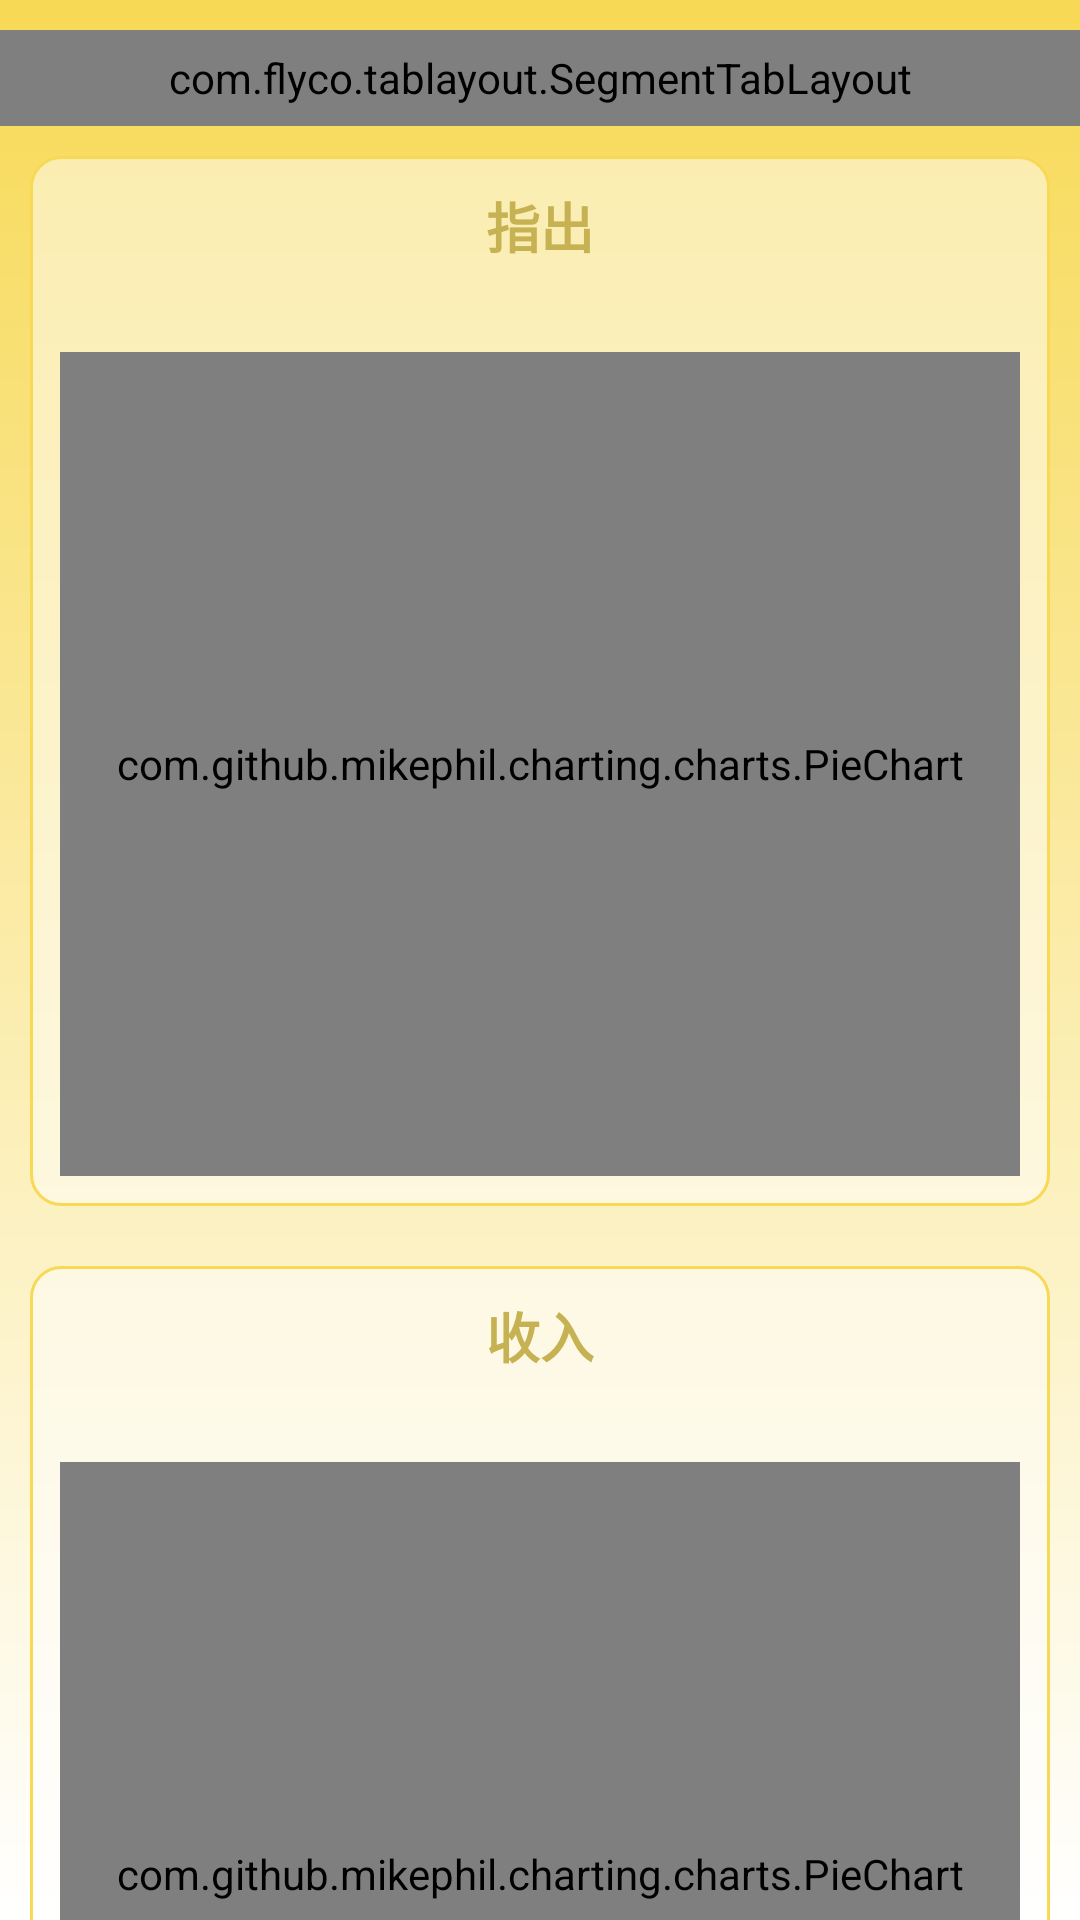

Here is an Android app screen rendered from its layout file. Give the layout XML and the strings, colors and styles it references.
<!-- AndroidManifest.xml: application theme Theme.JiZhangAPP -->
<!-- res/layout/fragment_chart.xml -->
<?xml version="1.0" encoding="utf-8"?>
<LinearLayout xmlns:android="http://schemas.android.com/apk/res/android"
    xmlns:tl="http://schemas.android.com/tools"
    android:layout_width="match_parent"
    android:layout_height="match_parent"
    android:background="@drawable/shape_bg"
    android:orientation="vertical">

    <com.flyco.tablayout.SegmentTabLayout
        android:id="@+id/tl_1"
        android:layout_width="match_parent"
        android:layout_height="32dp"
        android:layout_gravity="center_horizontal"
        android:layout_marginTop="10dp"
        tl:tl_bar_color="#ffffff"
        tl:tl_indicator_color="#2C97DE"
        tl:tl_indicator_corner_radius="8dp"
        tl:tl_tab_padding="20dp" />

    <LinearLayout
        android:id="@+id/ll_diy"
        android:layout_width="match_parent"
        android:layout_height="wrap_content"
        android:layout_marginHorizontal="10dp"
        android:layout_marginTop="10dp"
        android:gravity="center_vertical"
        android:visibility="gone">

        <TextView
            android:id="@+id/tv_start"
            android:layout_width="0dp"
            android:layout_height="50dp"
            android:layout_weight="1"
            android:background="@drawable/shape_mb_white_10"
            android:gravity="center"
            android:text="202-04-10"
            android:textColor="@color/white" />

        <TextView
            android:layout_width="wrap_content"
            android:layout_height="wrap_content"
            android:paddingHorizontal="10dp"
            android:text="To"
            android:textColor="@color/white"
            android:textSize="16dp"
            android:textStyle="bold" />

        <TextView
            android:id="@+id/tv_end"
            android:layout_width="0dp"
            android:layout_height="50dp"
            android:layout_weight="1"
            android:background="@drawable/shape_mb_white_10"
            android:gravity="center"
            android:text="202-04-10"
            android:textColor="@color/white" />
    </LinearLayout>

    <androidx.core.widget.NestedScrollView
        android:layout_width="match_parent"
        android:layout_height="wrap_content">

        <LinearLayout
            android:layout_width="match_parent"
            android:layout_height="wrap_content"
            android:orientation="vertical">

            <LinearLayout
                android:layout_width="match_parent"
                android:layout_height="350dp"
                android:layout_margin="10dp"
                android:background="@drawable/shape_alpha_primary_10"
                android:orientation="vertical"
                android:padding="10dp">

                <TextView
                    android:layout_width="wrap_content"
                    android:layout_height="wrap_content"
                    android:layout_gravity="center"
                    android:layout_marginBottom="10dp"
                    android:text="指出"
                    android:textColor="#C6B153"
                    android:textSize="18dp"
                    android:textStyle="bold" />

                <TextView
                    android:id="@+id/tv_out"
                    android:layout_width="match_parent"
                    android:layout_height="wrap_content"
                    android:text=""/>

                <com.github.mikephil.charting.charts.PieChart
                    android:id="@+id/pc_out"
                    android:layout_width="match_parent"
                    android:layout_height="0dp"
                    android:layout_weight="1" />
            </LinearLayout>

            <LinearLayout
                android:layout_width="match_parent"
                android:layout_height="350dp"
                android:layout_margin="10dp"
                android:background="@drawable/shape_alpha_primary_10"
                android:orientation="vertical"
                android:padding="10dp">

                <TextView
                    android:layout_width="wrap_content"
                    android:layout_height="wrap_content"
                    android:layout_gravity="center"
                    android:layout_marginBottom="10dp"
                    android:text="收入"
                    android:textColor="#C6B153"
                    android:textSize="18dp"
                    android:textStyle="bold" />

                <TextView
                    android:id="@+id/tv_in"
                    android:layout_width="match_parent"
                    android:layout_height="wrap_content"
                    android:text="" />

                <com.github.mikephil.charting.charts.PieChart
                    android:id="@+id/pc_in"
                    android:layout_width="match_parent"
                    android:layout_height="0dp"
                    android:layout_weight="1" />
            </LinearLayout>
        </LinearLayout>
    </androidx.core.widget.NestedScrollView>

</LinearLayout>
<!-- resources referenced by this layout -->
<resources>
  <color name="white">#FFFFFFFF</color>
  <!-- drawable shape_alpha_primary_10 (drawable) -->
  <?xml version="1.0" encoding="utf-8"?>
  <shape xmlns:android="http://schemas.android.com/apk/res/android">
      <corners android:radius="10dp" />
      <solid android:color="#80FFFFFF" />
      <stroke
          android:width="1dp"
          android:color="@color/colorPrimary" />
  </shape>
  <!-- drawable shape_bg (drawable-v24) -->
  <?xml version="1.0" encoding="utf-8"?>
  <shape xmlns:android="http://schemas.android.com/apk/res/android">
      <gradient
          android:angle="270"
          android:endColor="@color/white"
          android:startColor="@color/colorPrimary" />
  </shape>
  <style name="Theme.JiZhangAPP" parent="Theme.MaterialComponents.DayNight.NoActionBar">
          
          <item name="colorPrimary">@color/purple_500</item>
          <item name="colorPrimaryVariant">@color/purple_700</item>
          <item name="colorOnPrimary">@color/white</item>
          
          <item name="colorSecondary">@color/teal_200</item>
          <item name="colorSecondaryVariant">@color/teal_700</item>
          <item name="colorOnSecondary">@color/black</item>
          
          <item name="android:statusBarColor">@color/colorPrimary</item>
          
      </style>
  <color name="colorPrimary">#F7D955</color>
  <color name="purple_500">#FF6200EE</color>
  <color name="purple_700">#FF3700B3</color>
  <color name="teal_200">#FF03DAC5</color>
  <color name="teal_700">#FF018786</color>
  <color name="black">#FF000000</color>
</resources>
